Run: headless pygame with SDL's dummy video driver; simulated clock (each Clock.tick advances the game by its frame time, no real sleeping); random seed 0; keys injected as events and as key.get_pressed() state; no mouse input; restart key SPACE tapped at the start of phases 3 and 4.
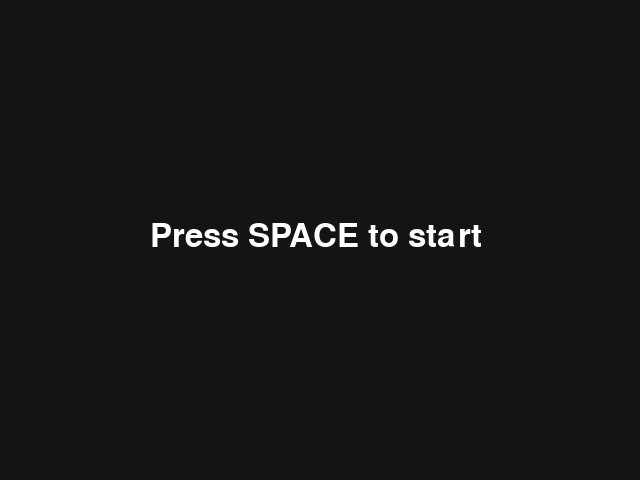
Frame 1 of 4 · flips 1–60 · no input
Frame 2 of 4 · flips 61–180 · tapped SPACE, RETURN · held RIGHT (→), D · screen unchanged from frame 1, image omitted
Frame 3 of 4 · flips 181–300 · tapped SPACE · held DOWN (↓), S · screen unchanged from frame 2, image omitted
Frame 4 of 4 · flips 301–420 · tapped SPACE · held LEFT (←), A, UP (↑), W · screen unchanged from frame 3, image omitted

The pygame program that drew these frames:

"""
CARD 11: Game States (Start Screen / Playing / Game Over)
--------------------------------------------------------------
Teaches: the "state machine" pattern — using a single variable to track
which "mode" the game is in, and drawing/updating differently depending
on that mode. This is how almost every real game handles menus, pausing,
and win/lose screens.

Pattern:
    state = "start"    # or "playing", or "gameover"

    if state == "start":
        ...draw a title screen, wait for a key to start...
    elif state == "playing":
        ...run the actual game...
    elif state == "gameover":
        ...draw "you lose", wait for a key to restart...

Run this file. It's stuck on the start screen forever — make it
transition.
"""
import sys
import pygame

pygame.init()
screen = pygame.display.set_mode((640, 480))
pygame.display.set_caption("Card 11: Game States")
clock = pygame.time.Clock()
font = pygame.font.SysFont(None, 48)

state = "start"
player_y = 240

while True:
    for event in pygame.event.get():
        if event.type == pygame.QUIT:
            sys.exit()
        if event.type == pygame.KEYDOWN:
            if state == "start" and event.key == pygame.K_SPACE:
                pass  # TODO 1: switch state to "playing"
            elif state == "gameover" and event.key == pygame.K_SPACE:
                pass  # TODO 3: reset player_y and switch state back to "playing"

    screen.fill((20, 20, 20))

    if state == "start":
        msg = font.render("Press SPACE to start", True, (255, 255, 255))
        screen.blit(msg, (150, 220))
    elif state == "playing":
        # TODO 2: put real gameplay here. For now, just move player_y down
        # each frame, and switch state to "gameover" once it passes 480 —
        # that's enough to see the whole loop work end to end.
        pygame.draw.circle(screen, (100, 200, 255), (320, int(player_y)), 20)
    elif state == "gameover":
        msg = font.render("Game Over — SPACE to retry", True, (255, 80, 80))
        screen.blit(msg, (100, 220))

    pygame.display.update()
    clock.tick(60)
